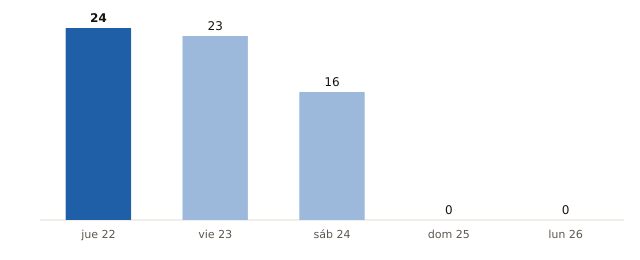

Source data for this figure (header and first rows):
fecha, municipios_prob_90_o_mas
2026-10-22, 24
2026-10-23, 23
2026-10-24, 16
2026-10-25, 0
2026-10-26, 0
